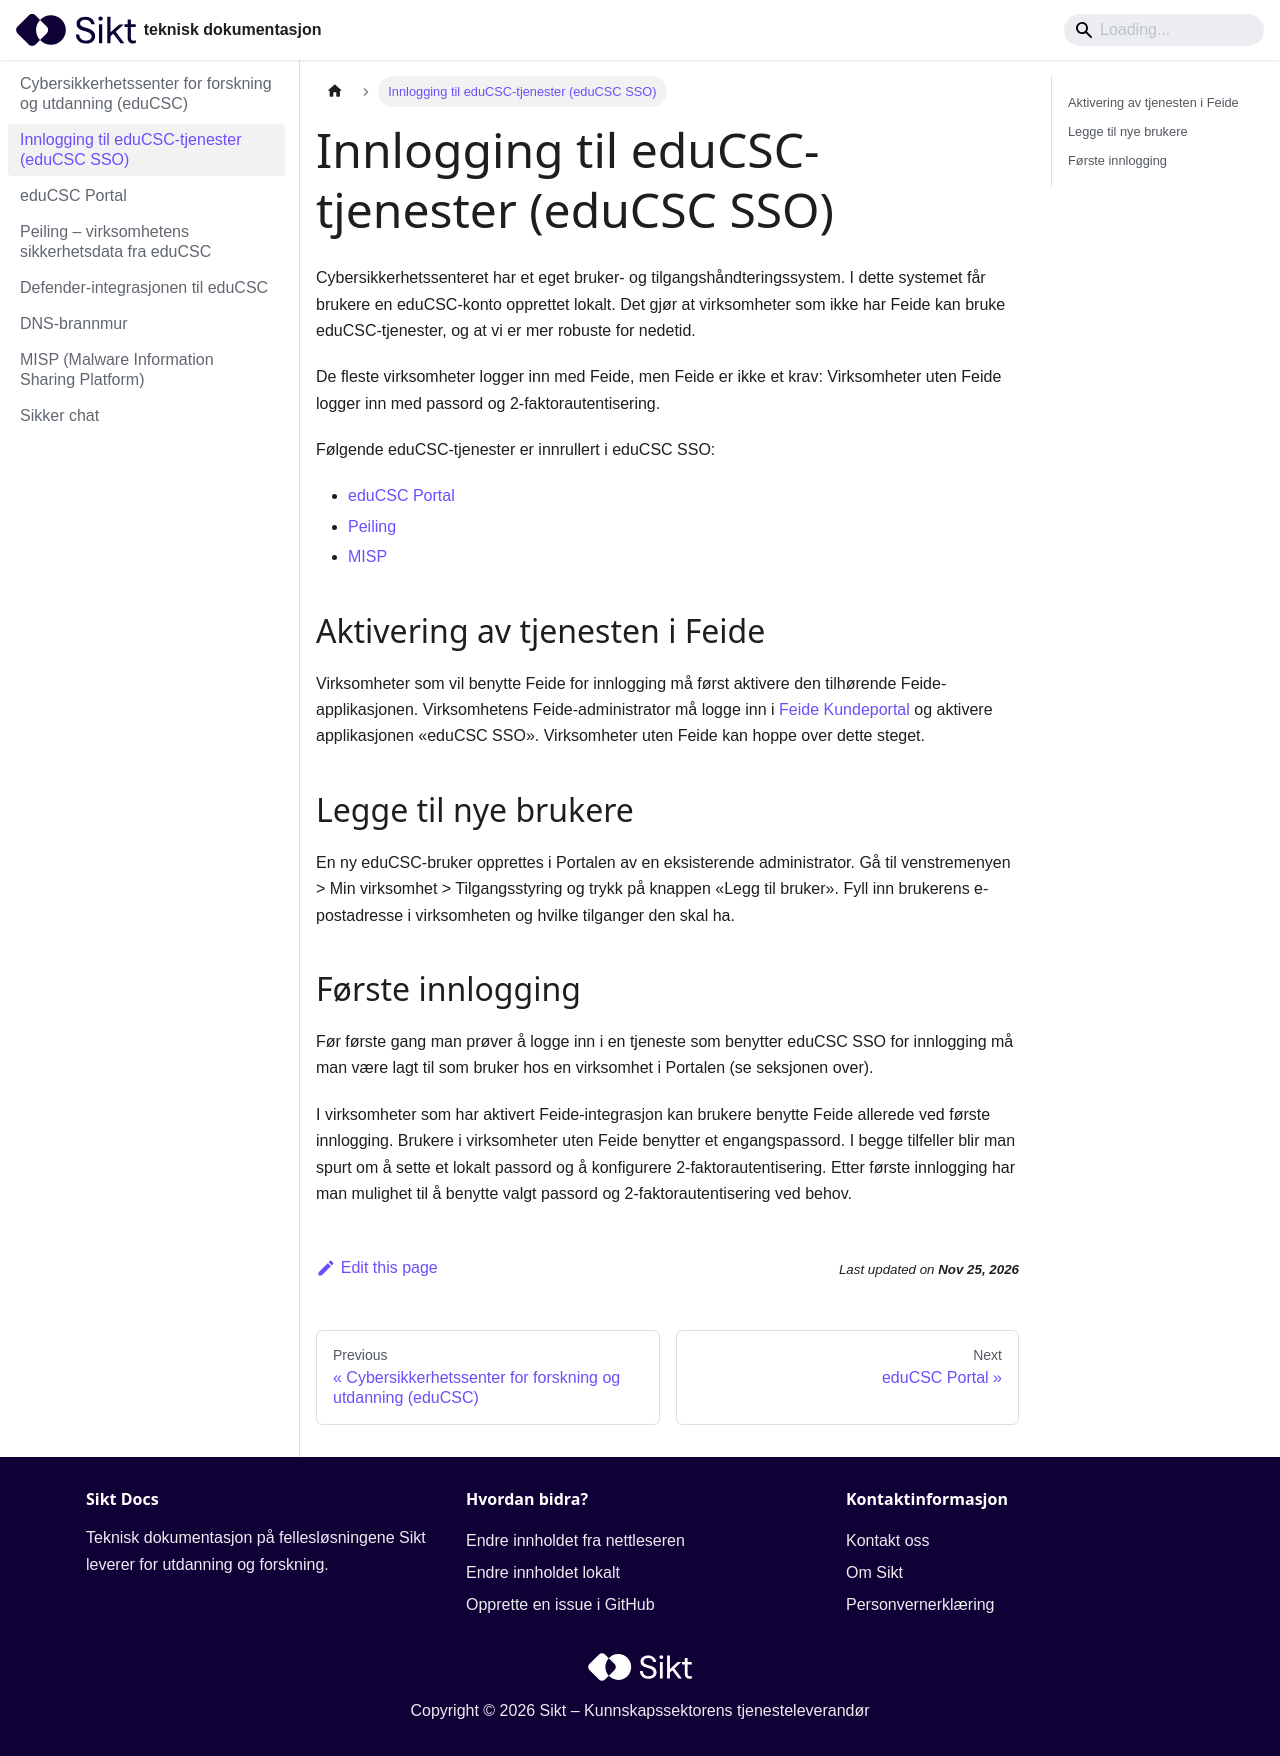

repository: sikt-no/docs · page: docs/educsc/trusseletterretning/educsc-sso/index.html · generator: docusaurus

# Innlogging til eduCSC-tjenester (eduCSC SSO)

Cybersikkerhetssenteret har et eget bruker- og tilgangshåndteringssystem. I dette systemet får brukere en eduCSC-konto opprettet lokalt. Det gjør at virksomheter som ikke har Feide kan bruke eduCSC-tjenester, og at vi er mer robuste for nedetid. 

De fleste virksomheter logger inn med Feide, men Feide er ikke et krav: Virksomheter uten Feide logger inn med passord og 2-faktorautentisering.

Følgende eduCSC-tjenester er innrullert i eduCSC SSO:
- [eduCSC Portal](educsc-portal.md)
- [Peiling](peiling.md)
- [MISP](misp.md)


## Aktivering av tjenesten i Feide
Virksomheter som vil benytte Feide for innlogging må først aktivere den tilhørende Feide-applikasjonen. Virksomhetens Feide-administrator må logge inn i [Feide Kundeportal](https://kunde.feide.no/) og aktivere applikasjonen «eduCSC SSO». Virksomheter uten Feide kan hoppe over dette steget. 
 
## Legge til nye brukere 
En ny eduCSC-bruker opprettes i Portalen av en eksisterende administrator. Gå til venstremenyen > Min virksomhet > Tilgangsstyring og trykk på knappen «Legg til bruker». Fyll inn brukerens e-postadresse i virksomheten og hvilke tilganger den skal ha. 

## Første innlogging 
Før første gang man prøver å logge inn i en tjeneste som benytter eduCSC SSO for innlogging må man være lagt til som bruker hos en virksomhet i Portalen (se seksjonen over). 

I virksomheter som har aktivert Feide-integrasjon kan brukere benytte Feide allerede ved første innlogging. Brukere i virksomheter uten Feide benytter et engangspassord. I begge tilfeller blir man spurt om å sette et lokalt passord og å konfigurere 2-faktorautentisering. Etter første innlogging har man mulighet til å benytte valgt passord og 2-faktorautentisering ved behov. 
